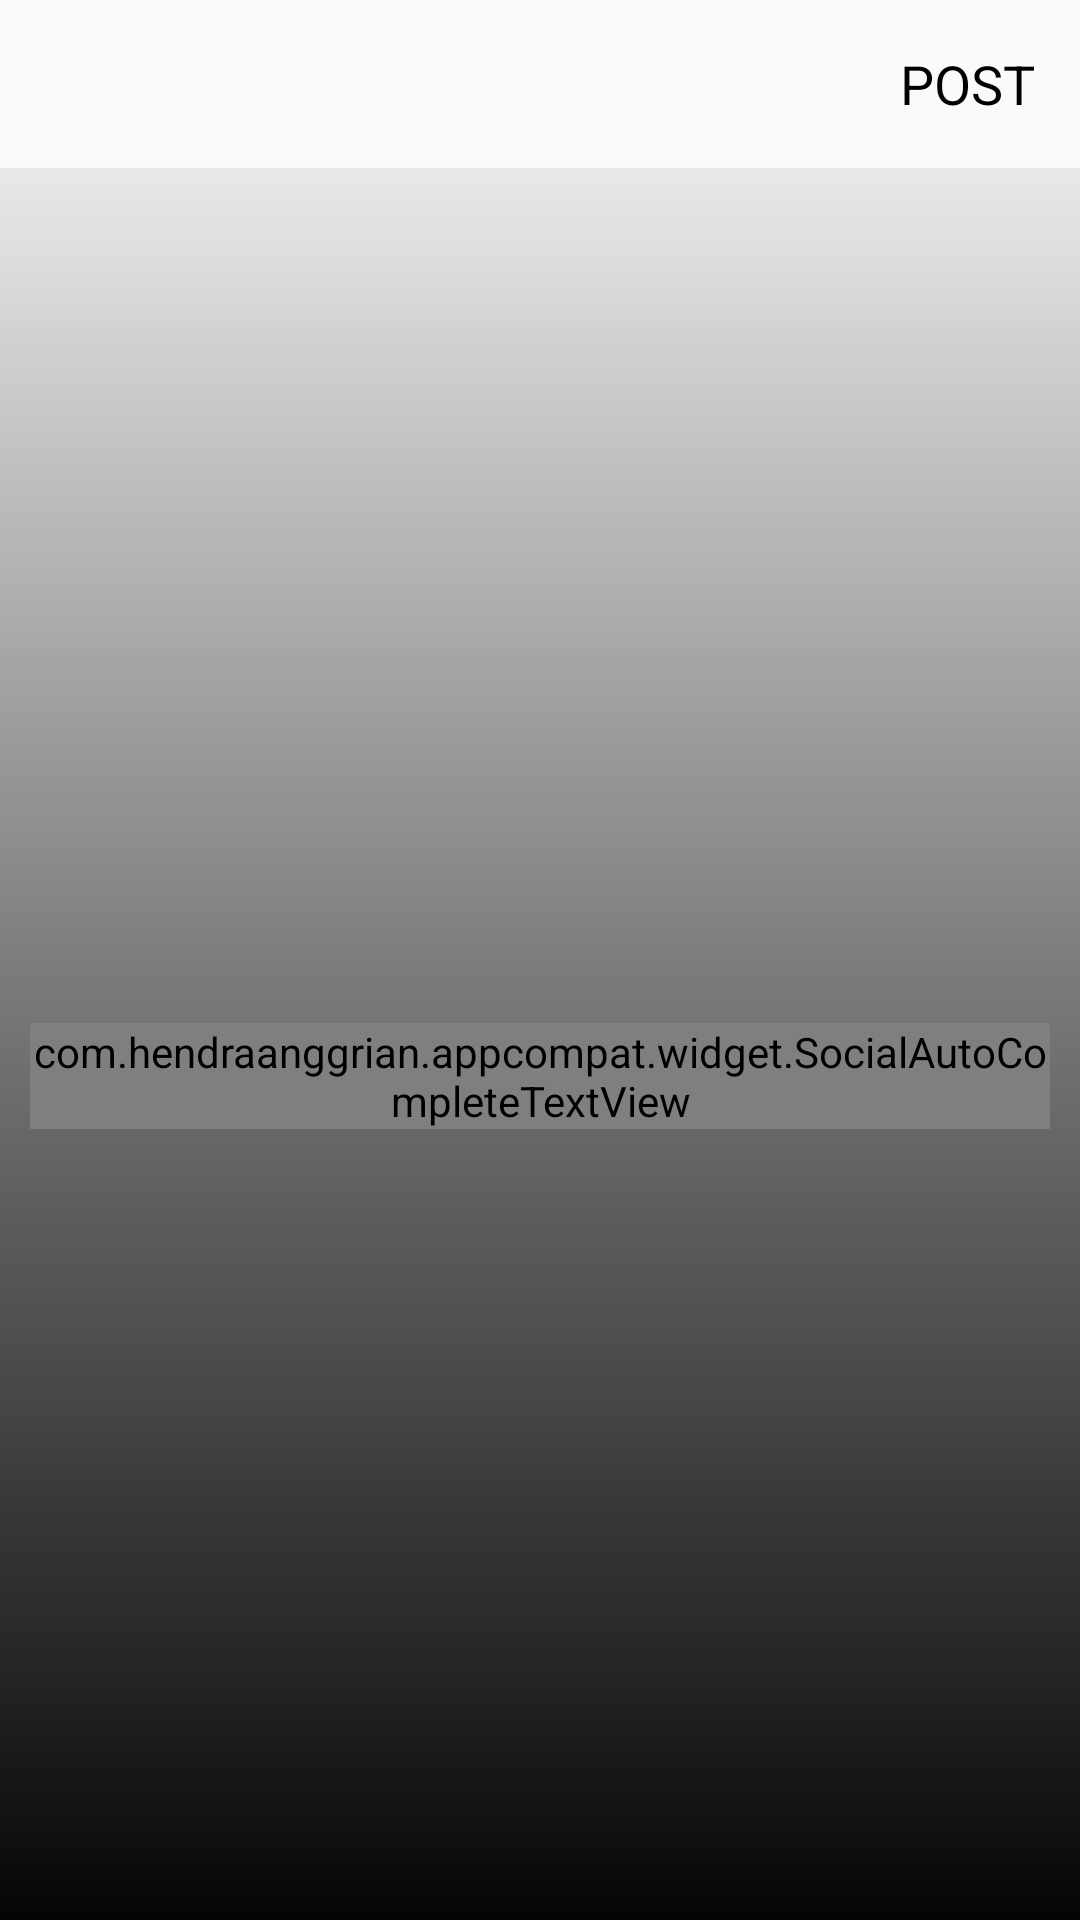

The Android layout XML behind this screen, and the referenced resources:
<!-- AndroidManifest.xml: application theme Theme.FirebaseSocialApp -->
<!-- res/layout/activity_add_post.xml -->
<?xml version="1.0" encoding="utf-8"?>
<androidx.constraintlayout.widget.ConstraintLayout xmlns:android="http://schemas.android.com/apk/res/android"
    xmlns:app="http://schemas.android.com/apk/res-auto"
    xmlns:tools="http://schemas.android.com/tools"
    android:layout_width="match_parent"
    android:layout_height="match_parent"
    tools:context=".AddPostActivity"
    android:background="@drawable/gradient_back">

    <com.google.android.material.appbar.AppBarLayout
        android:layout_width="match_parent"
        android:layout_height="wrap_content"
        app:layout_constraintTop_toTopOf="parent"
        app:layout_constraintStart_toStartOf="parent"
        app:layout_constraintEnd_toEndOf="parent"
        android:id="@+id/bar"
        android:background="?android:attr/windowBackground">

        <androidx.appcompat.widget.Toolbar
            android:layout_width="match_parent"
            android:layout_height="wrap_content"
            android:id="@+id/toolbar">
            <RelativeLayout
                android:layout_width="match_parent"
                android:layout_height="wrap_content">

                <ImageView
                    android:id="@+id/close"
                    android:layout_width="wrap_content"
                    android:layout_height="wrap_content"
                    android:src="@drawable/ic_close"
                    android:layout_alignParentStart="true"
                    android:layout_alignParentLeft="true"
                    />
                <TextView
                    android:id="@+id/post"
                    android:layout_width="wrap_content"
                    android:layout_height="wrap_content"
                    android:text= "POST"
                    android:layout_alignParentEnd="true"
                    android:layout_alignParentRight="true"
                    android:layout_marginEnd="15dp"
                    android:layout_marginRight="15dp"
                    android:textSize="18sp"
                    android:textColor="@color/colorBlack"/>

            </RelativeLayout>

        </androidx.appcompat.widget.Toolbar>

    </com.google.android.material.appbar.AppBarLayout>

    <LinearLayout
        android:id="@+id/linear_layout"
        android:layout_width="match_parent"
        android:layout_height="wrap_content"
        app:layout_constraintTop_toBottomOf="@id/bar"
        app:layout_constraintStart_toStartOf="parent"
        app:layout_constraintEnd_toEndOf="parent"
        android:padding="10dp"
        android:orientation="vertical"
        android:layout_marginTop="60dp">
        <ImageView
            android:layout_width="match_parent"
            android:layout_height="200dp"
            android:layout_gravity="center"
            android:scaleType="centerInside"
            android:src="@mipmap/ic_launcher"
            android:id="@+id/image_added"/>

        <com.hendraanggrian.appcompat.widget.SocialAutoCompleteTextView
            android:layout_width="match_parent"
            android:layout_height="wrap_content"
            android:layout_marginTop="15dp"
            android:hint="Add description"
            android:textColor="#FFFFFF"
            android:textColorHint="#FFFFFF"
            android:maxLines="5"
            android:id="@+id/description"
            app:socialFlags="hashtag|mention"
            app:hashtagColor="@color/colorPrimary"/>

    </LinearLayout>

    <ProgressBar
        android:id="@+id/progress_bar"
        android:visibility="gone"
        android:layout_width="wrap_content"
        android:layout_height="wrap_content"
        app:layout_constraintTop_toBottomOf="@id/linear_layout"
        app:layout_constraintBottom_toBottomOf="parent"
        app:layout_constraintEnd_toEndOf="parent"
        app:layout_constraintStart_toStartOf="parent"/>

</androidx.constraintlayout.widget.ConstraintLayout>
<!-- resources referenced by this layout -->
<resources>
  <color name="colorBlack">#000000</color>
  <color name="colorPrimary">#FFFFFF</color>
  <!-- drawable gradient_back (drawable) -->
  <?xml version = "1.0" encoding = "utf-8" ?>
  <shape
      android:shape = "rectangle"
      xmlns:android = "http://schemas.android.com/apk/res/android" >
  
      <gradient
          android:startColor = "#050505"
          android:centerColor = "#81020202"
          android:endColor = "#FFFFFF"
          android:angle = "90"
          android:type = "linear" />
  </shape>
  <style name="Theme.FirebaseSocialApp" parent="Theme.Design.Light.NoActionBar">
          
          <item name="colorPrimary">@color/colorPrimary</item>
          <item name="colorPrimaryVariant">@color/colorPrimary</item>
          <item name="colorOnPrimary">@color/colorWhite</item>
          
          <item name="colorSecondary">@color/colorPrimaryDark</item>
          <item name="colorSecondaryVariant">@color/colorPrimaryDark</item>
          <item name="colorOnSecondary">@color/colorBlack</item>
          
          <item name="android:statusBarColor" tools:targetApi="l">?attr/colorPrimaryVariant</item>
          
      </style>
  <color name="colorWhite">#ffffff</color>
  <color name="colorPrimaryDark">#000000</color>
</resources>
